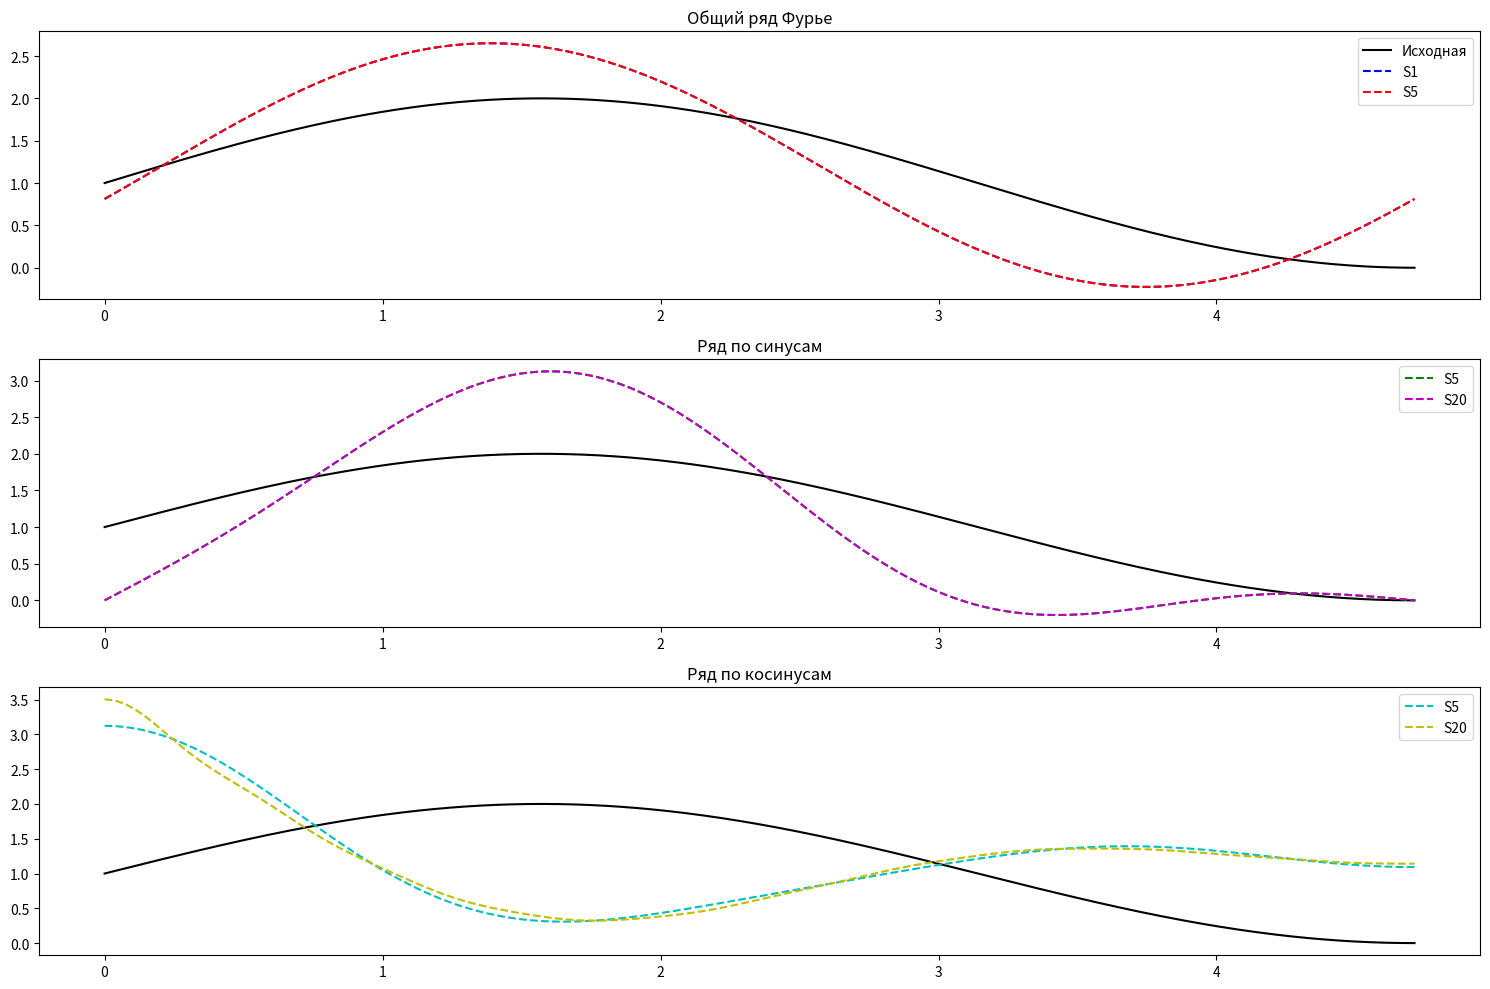

Reproduce this figure in Python.
import numpy as np
import matplotlib.pyplot as plt

# Параметры
L = 3*np.pi/2
x = np.linspace(0, L, 500)
f = lambda x: 1 + np.sin(x)

# Общий ряд Фурье
def S_general(x, N):
    a0 = 2 + 4/(3*np.pi)
    sum = a0/2
    if N >= 1:
        a1 = -2/5
        b1 = 1 + 6/(5*np.pi)
        sum += a1*np.cos(4*x/3) + b1*np.sin(4*x/3)
    return sum

# Ряд по синусам
def S_sin(x, N):
    sum = 0
    for n in range(1, N+1):
        if n == 1:
            bn = (12 + 5*np.pi)/(5*np.pi)
        elif n == 2:
            bn = 9/(2*np.pi)
        elif n == 4:
            bn = -9/(7*np.pi)
        else:
            bn = 0
        sum += bn*np.sin(2*n*x/3)
    return sum

# Ряд по косинусам
def S_cos(x, N):
    a0 = 2 + 4/(3*np.pi)
    sum = a0/2
    for n in range(1, N+1):
        if n == 1:
            an = 12/(5*np.pi) - 1/2
        elif n == 2:
            an = 9/(4*np.pi)
        elif n == 3:
            an = 2/np.pi
        else:
            an = 9/(n**2*np.pi)
        sum += an*np.cos(2*n*x/3)
    return sum

# Построение графиков
plt.figure(figsize=(15, 10))

# Общий ряд
plt.subplot(3, 1, 1)
plt.plot(x, f(x), 'k', label='Исходная')
plt.plot(x, S_general(x, 1), 'b--', label='S1')
plt.plot(x, S_general(x, 5), 'r--', label='S5')
plt.title('Общий ряд Фурье')
plt.legend()

# Ряд по синусам
plt.subplot(3, 1, 2)
plt.plot(x, f(x), 'k')
plt.plot(x, S_sin(x, 5), 'g--', label='S5')
plt.plot(x, S_sin(x, 20), 'm--', label='S20')
plt.title('Ряд по синусам')
plt.legend()

# Ряд по косинусам
plt.subplot(3, 1, 3)
plt.plot(x, f(x), 'k')
plt.plot(x, S_cos(x, 5), 'c--', label='S5')
plt.plot(x, S_cos(x, 20), 'y--', label='S20')
plt.title('Ряд по косинусам')
plt.legend()

plt.tight_layout()
plt.show()